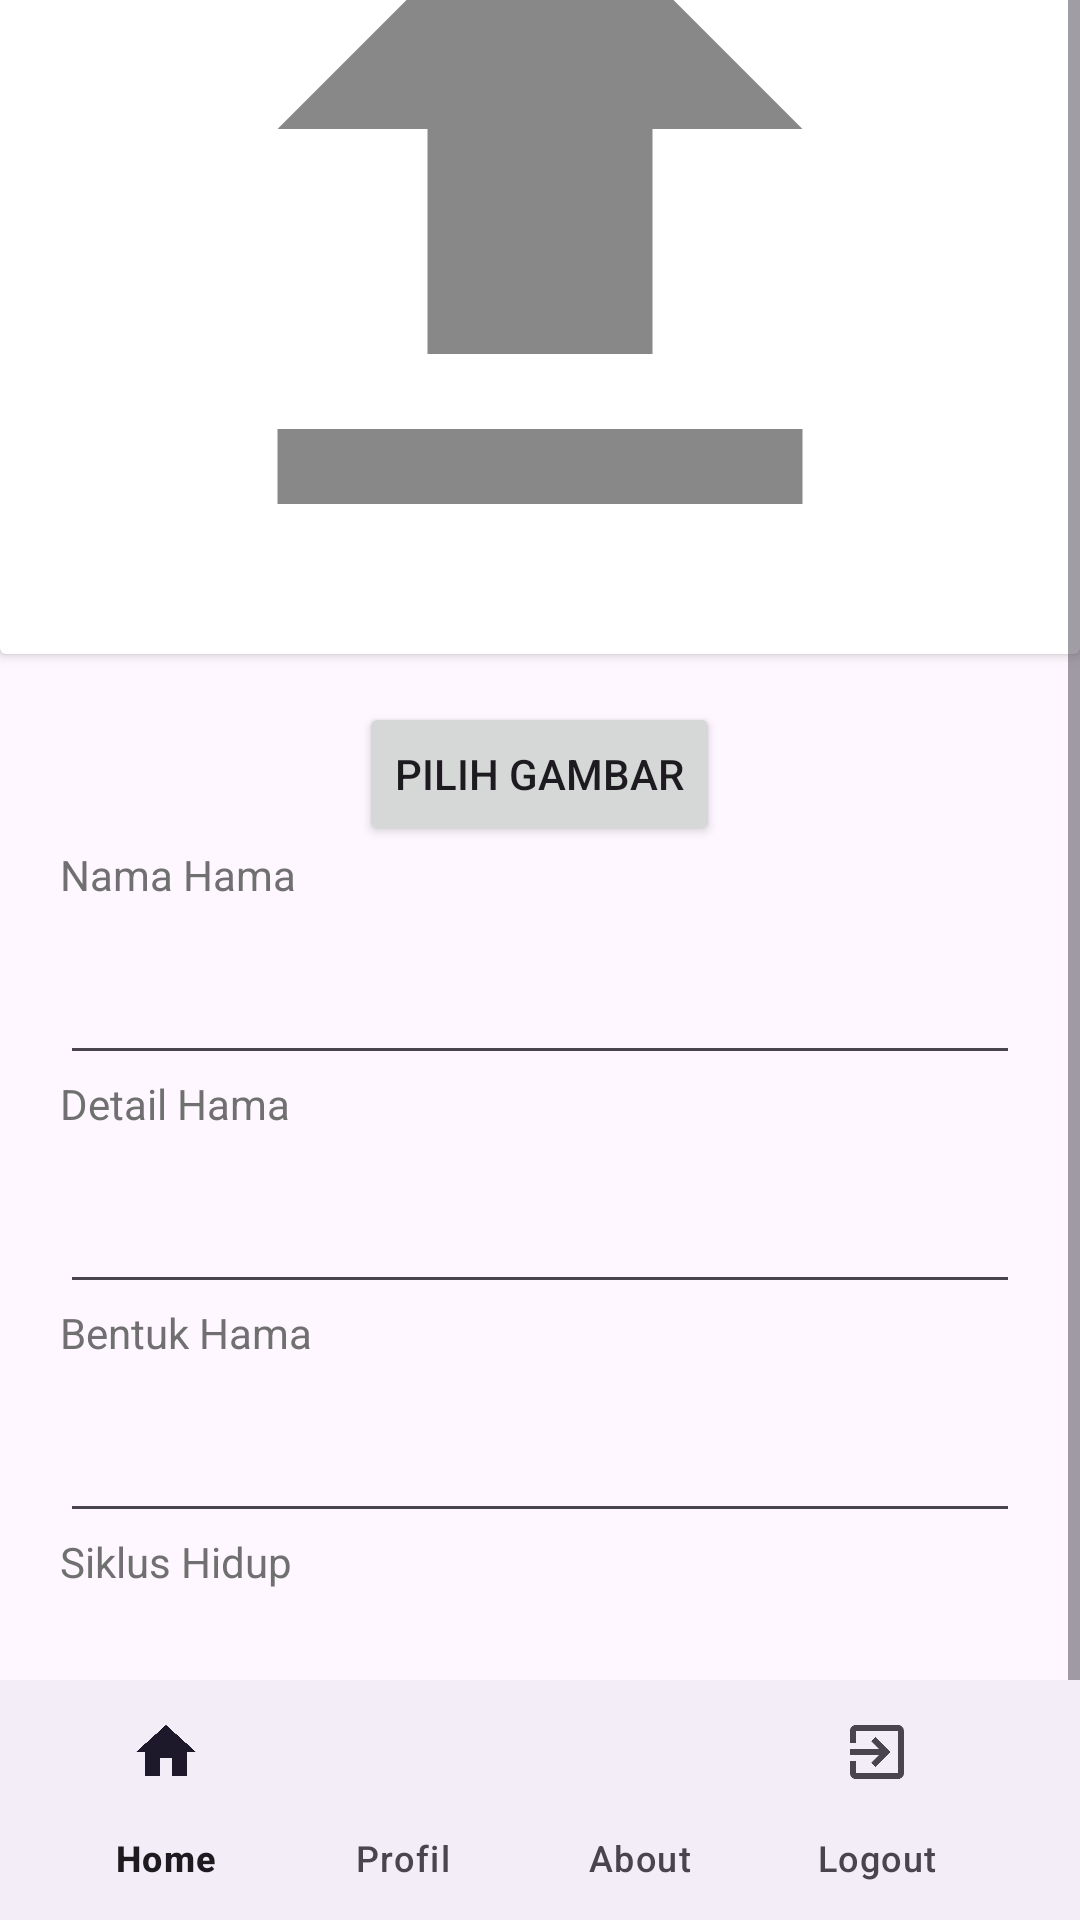

Reconstruct the res/layout file that produces this screen, plus the resources it refers to.
<!-- AndroidManifest.xml: application theme Theme.Aplikasinamagu -->
<!-- res/layout/activity_create_hama.xml -->
<?xml version="1.0" encoding="utf-8"?>
<androidx.drawerlayout.widget.DrawerLayout
    xmlns:android="http://schemas.android.com/apk/res/android"
    xmlns:app="http://schemas.android.com/apk/res-auto"
    xmlns:tools="http://schemas.android.com/tools"
    android:layout_width="match_parent"
    android:layout_height="match_parent"
    android:id="@+id/drawer_layout"
    android:fitsSystemWindows="true"
    tools:openDrawer="start"
    tools:context="com.skripsi.aplikasinamagu.CreateActivityHama">

    <RelativeLayout
        android:layout_width="match_parent"
        android:layout_height="match_parent">

        <ScrollView
            android:layout_width="match_parent"
            android:layout_height="match_parent"
            android:layout_below="@id/toolbar">

            <RelativeLayout
                android:layout_width="match_parent"
                android:layout_height="match_parent"
                android:orientation="vertical"
                android:layout_marginTop="5dp"
                android:layout_marginBottom="16dp"
                android:layout_gravity="center">

                <androidx.cardview.widget.CardView
                    android:layout_width="match_parent"
                    android:layout_height="match_parent"
                    android:layout_marginBottom="16dp"
                    android:layout_marginTop="5dp"
                    android:elevation="4dp"
                    android:id="@+id/cardView">

                    <ImageView
                        android:id="@+id/imageViewHama"
                        android:layout_width="300dp"
                        android:layout_height="300dp"
                        android:layout_gravity="center"
                        android:src="@drawable/upload_image"
                        android:scaleType="fitCenter"
                        android:adjustViewBounds="true"/>

                </androidx.cardview.widget.CardView>

                <Button
                    android:id="@+id/btnChooseHama"
                    android:layout_width="wrap_content"
                    android:layout_height="wrap_content"
                    android:layout_below="@+id/cardView"
                    android:layout_centerHorizontal="true"
                    android:text="Pilih Gambar" />

                <TextView
                    android:id="@+id/text1"
                    android:textColor="#707070"
                    android:layout_width="wrap_content"
                    android:layout_height="wrap_content"
                    android:layout_marginLeft="20dp"
                    android:layout_marginRight="20dp"
                    android:layout_below="@+id/btnChooseHama"
                    android:text="Nama Hama"/>

                <EditText
                    android:id="@+id/namahama"
                    android:layout_marginTop="16dp"
                    android:layout_width="match_parent"
                    android:layout_height="wrap_content"
                    android:layout_marginLeft="20dp"
                    android:layout_marginRight="20dp"
                    android:layout_below="@+id/text1"
                    android:inputType="text"/>

                <TextView
                    android:textColor="#707070"
                    android:id="@+id/juduldetailhama"
                    android:layout_width="wrap_content"
                    android:layout_height="wrap_content"
                    android:layout_below="@+id/namahama"
                    android:layout_marginLeft="20dp"
                    android:layout_marginRight="20dp"
                    android:text="Detail Hama"/>

                <EditText
                    android:id="@+id/detailhama"
                    android:layout_marginTop="16dp"
                    android:layout_width="match_parent"
                    android:layout_height="wrap_content"
                    android:layout_below="@+id/juduldetailhama"
                    android:layout_marginLeft="20dp"
                    android:layout_marginRight="20dp"
                    android:inputType="text"/>

                <TextView
                    android:textColor="#707070"
                    android:id="@+id/judulbentukhama"
                    android:layout_width="wrap_content"
                    android:layout_height="wrap_content"
                    android:layout_below="@+id/detailhama"
                    android:layout_marginLeft="20dp"
                    android:layout_marginRight="20dp"
                    android:text="Bentuk Hama"/>

                <EditText
                    android:id="@+id/bentukhama"
                    android:layout_marginTop="16dp"
                    android:layout_width="match_parent"
                    android:layout_height="wrap_content"
                    android:layout_below="@+id/judulbentukhama"
                    android:layout_marginLeft="20dp"
                    android:layout_marginRight="20dp"
                    android:inputType="text"/>

                <TextView
                    android:textColor="#707070"
                    android:id="@+id/judulsiklushama"
                    android:layout_width="wrap_content"
                    android:layout_height="wrap_content"
                    android:layout_below="@+id/bentukhama"
                    android:layout_marginLeft="20dp"
                    android:layout_marginRight="20dp"
                    android:text="Siklus Hidup"/>

                <EditText
                    android:id="@+id/siklushidup"
                    android:layout_marginTop="16dp"
                    android:layout_width="match_parent"
                    android:layout_height="wrap_content"
                    android:layout_below="@+id/judulsiklushama"
                    android:layout_marginLeft="20dp"
                    android:layout_marginRight="20dp"
                    android:inputType="text"/>

                <Button
                    android:id="@+id/btn_simpan"
                    android:layout_below="@+id/siklushidup"
                    android:layout_width="match_parent"
                    android:layout_height="match_parent"
                    android:layout_marginBottom="70dp"
                    android:layout_marginLeft="20dp"
                    android:layout_marginRight="20dp"
                    android:text="Simpan"/>
            </RelativeLayout>
        </ScrollView>
    </RelativeLayout>

    <androidx.coordinatorlayout.widget.CoordinatorLayout
        android:layout_width="match_parent"
        android:layout_height="match_parent">

        <com.google.android.material.bottomappbar.BottomAppBar
            android:id="@+id/bottomAppBar"
            android:layout_width="match_parent"
            android:layout_height="wrap_content"
            android:layout_gravity="bottom"
            android:background="@color/white"
            app:fabCradleMargin="10dp"
            app:fabCradleRoundedCornerRadius="50dp">

            <com.google.android.material.bottomnavigation.BottomNavigationView
                android:id="@+id/bottomNavigationView"
                android:layout_width="wrap_content"
                android:layout_height="wrap_content"
                android:layout_marginEnd="20dp"
                android:background="@android:color/transparent"
                app:labelVisibilityMode="labeled"
                app:menu="@menu/bottom_menu" />

        </com.google.android.material.bottomappbar.BottomAppBar>

    </androidx.coordinatorlayout.widget.CoordinatorLayout>

</androidx.drawerlayout.widget.DrawerLayout>
<!-- resources referenced by this layout -->
<resources>
  <color name="white">#FFFFFFFF</color>
  <!-- drawable upload_image (drawable) -->
  <vector android:height="24dp" android:tint="#888888"
      android:viewportHeight="24" android:viewportWidth="24"
      android:width="24dp" xmlns:android="http://schemas.android.com/apk/res/android">
      <path android:fillColor="@android:color/white" android:pathData="M5,20h14v-2H5V20zM5,10h4v6h6v-6h4l-7,-7L5,10z"/>
  </vector>
  <style name="Theme.Aplikasinamagu" parent="Base.Theme.Aplikasinamagu" />
  <style name="Base.Theme.Aplikasinamagu" parent="Theme.Material3.DayNight.NoActionBar">
          
          
          <item name="colorPrimary">#BA0000</item>
          <item name="colorPrimaryVariant">#BA0000</item>
          <item name="colorOnPrimary">@color/white</item>
  
          <item name="colorSecondary">@color/teal_200</item>
          <item name="colorSecondaryVariant">@color/teal_700</item>
          <item name="colorOnSecondary">@color/black</item>
  
          <item name="android:statusBarColor">?attr/colorPrimaryVariant</item>
      </style>
  <color name="teal_200">#FF03DAC5</color>
  <color name="teal_700">#FF018786</color>
  <color name="black">#FF000000</color>
</resources>
